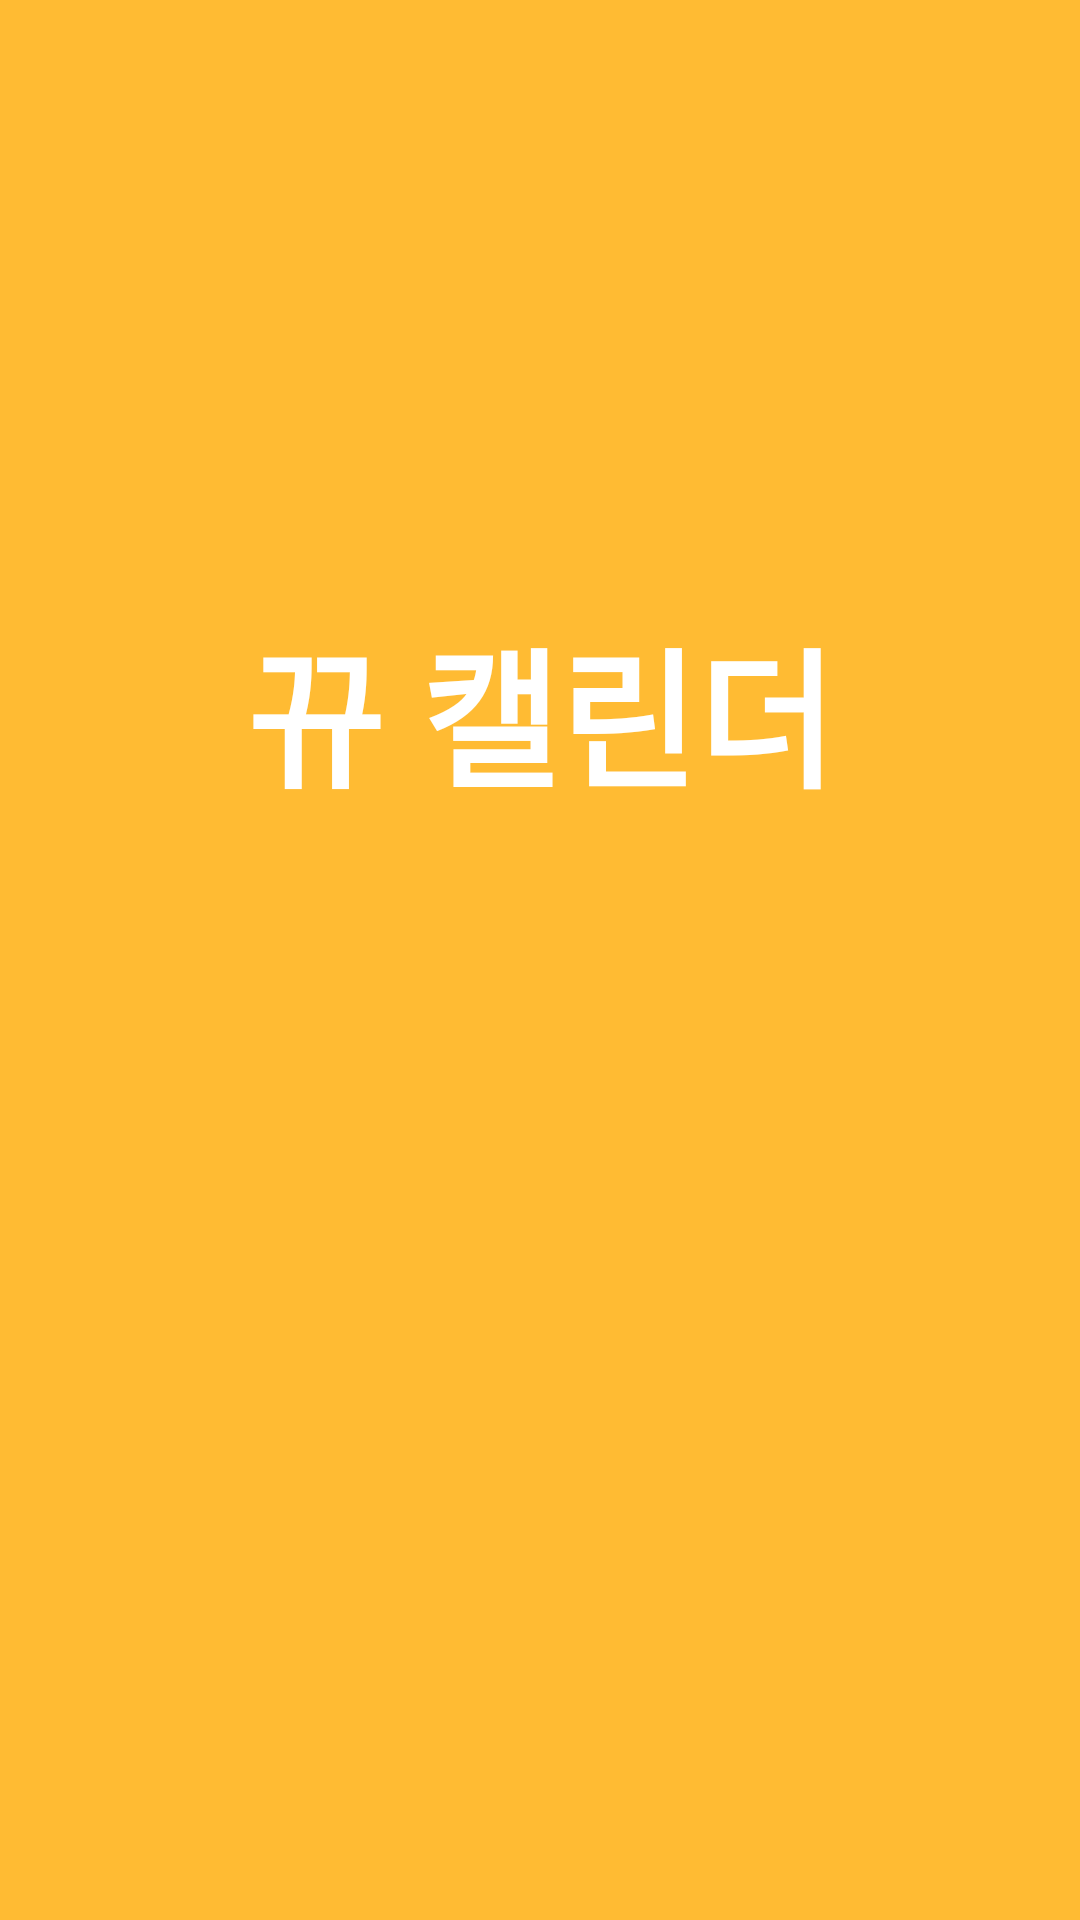

Here is an Android app screen rendered from its layout file. Give the layout XML and the strings, colors and styles it references.
<!-- AndroidManifest.xml: application theme AppTheme -->
<!-- res/layout/activity_intro.xml -->
<?xml version="1.0" encoding="utf-8"?>
<android.support.constraint.ConstraintLayout xmlns:android="http://schemas.android.com/apk/res/android"
    xmlns:app="http://schemas.android.com/apk/res-auto"
    xmlns:tools="http://schemas.android.com/tools"
    android:layout_width="match_parent"
    android:layout_height="match_parent"
    android:background="@android:color/holo_orange_light"
    tools:context=".activity.IntroActivity">

    <TextView
        android:id="@+id/textView"
        android:layout_width="wrap_content"
        android:layout_height="wrap_content"
        android:layout_marginStart="8dp"
        android:layout_marginTop="8dp"
        android:layout_marginEnd="8dp"
        android:layout_marginBottom="8dp"
        android:text="뀨 캘린더"
        android:textAlignment="center"
        android:textAllCaps="false"
        android:textColor="@android:color/background_light"
        android:textSize="50sp"
        android:textStyle="bold"
        app:layout_constraintBottom_toBottomOf="parent"
        app:layout_constraintEnd_toEndOf="parent"
        app:layout_constraintStart_toStartOf="parent"
        app:layout_constraintTop_toTopOf="parent"
        app:layout_constraintVertical_bias="0.35000002" />
</android.support.constraint.ConstraintLayout>
<!-- resources referenced by this layout -->
<resources>
  <style name="AppTheme" parent="Theme.AppCompat.Light.NoActionBar">
          
          <item name="colorPrimary">@color/ic_launcher_background</item>
          <item name="colorPrimaryDark">@color/colorPrimaryDark</item>
          <item name="colorAccent">@android:color/holo_orange_light</item>
      </style>
  <color name="ic_launcher_background">#ff7d33</color>
  <color name="colorPrimaryDark">#b25723</color>
</resources>
